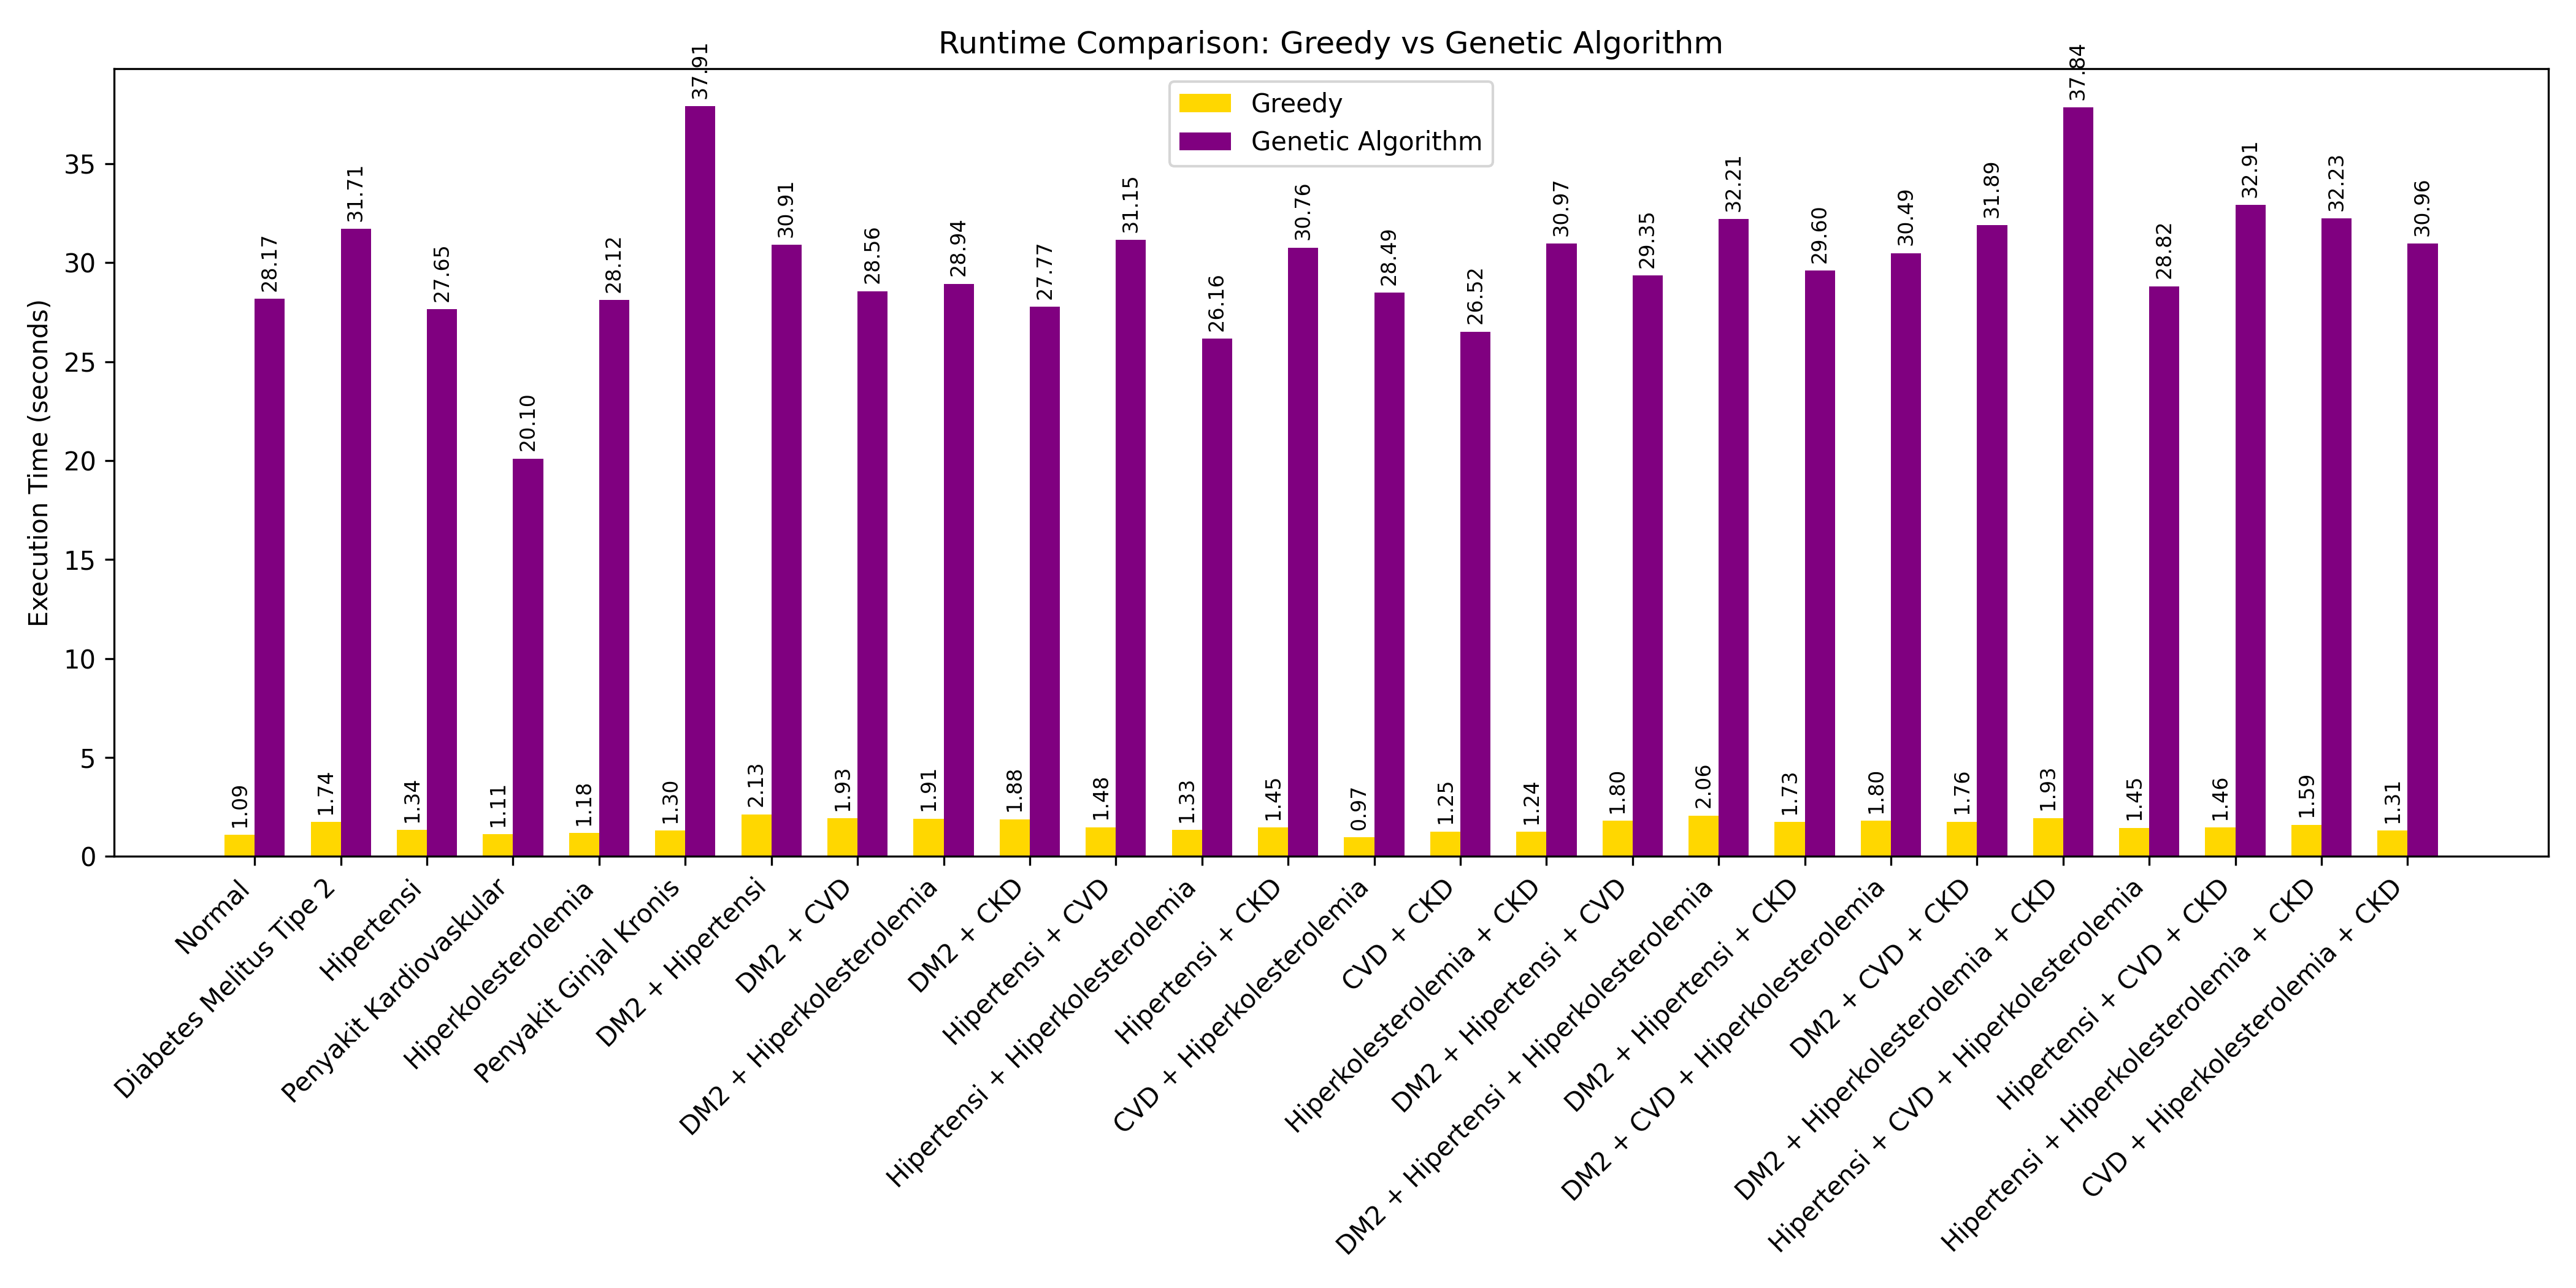

The data file committed next to this chart (first rows):
Profile, Greedy Runtime (s), GA Runtime (s)
Normal, 1.088, 28.17
Diabetes Melitus Tipe 2, 1.737, 31.71
Hipertensi, 1.342, 27.65
Penyakit Kardiovaskular, 1.113, 20.1
Hiperkolesterolemia, 1.181, 28.12
Penyakit Ginjal Kronis, 1.299, 37.91
DM2 + Hipertensi, 2.128, 30.91
DM2 + CVD, 1.927, 28.56
DM2 + Hiperkolesterolemia, 1.915, 28.94
DM2 + CKD, 1.884, 27.77
Hipertensi + CVD, 1.477, 31.15
Hipertensi + Hiperkolesterolemia, 1.333, 26.16
Hipertensi + CKD, 1.454, 30.76
CVD + Hiperkolesterolemia, 0.9702, 28.49
CVD + CKD, 1.254, 26.52
Hiperkolesterolemia + CKD, 1.24, 30.97
DM2 + Hipertensi + CVD, 1.799, 29.35
DM2 + Hipertensi + Hiperkolesterolemia, 2.057, 32.21
DM2 + Hipertensi + CKD, 1.732, 29.6
DM2 + CVD + Hiperkolesterolemia, 1.798, 30.49
DM2 + CVD + CKD, 1.758, 31.89
DM2 + Hiperkolesterolemia + CKD, 1.932, 37.84
Hipertensi + CVD + Hiperkolesterolemia, 1.451, 28.82
Hipertensi + CVD + CKD, 1.464, 32.91
Hipertensi + Hiperkolesterolemia + CKD, 1.594, 32.23
CVD + Hiperkolesterolemia + CKD, 1.308, 30.96
